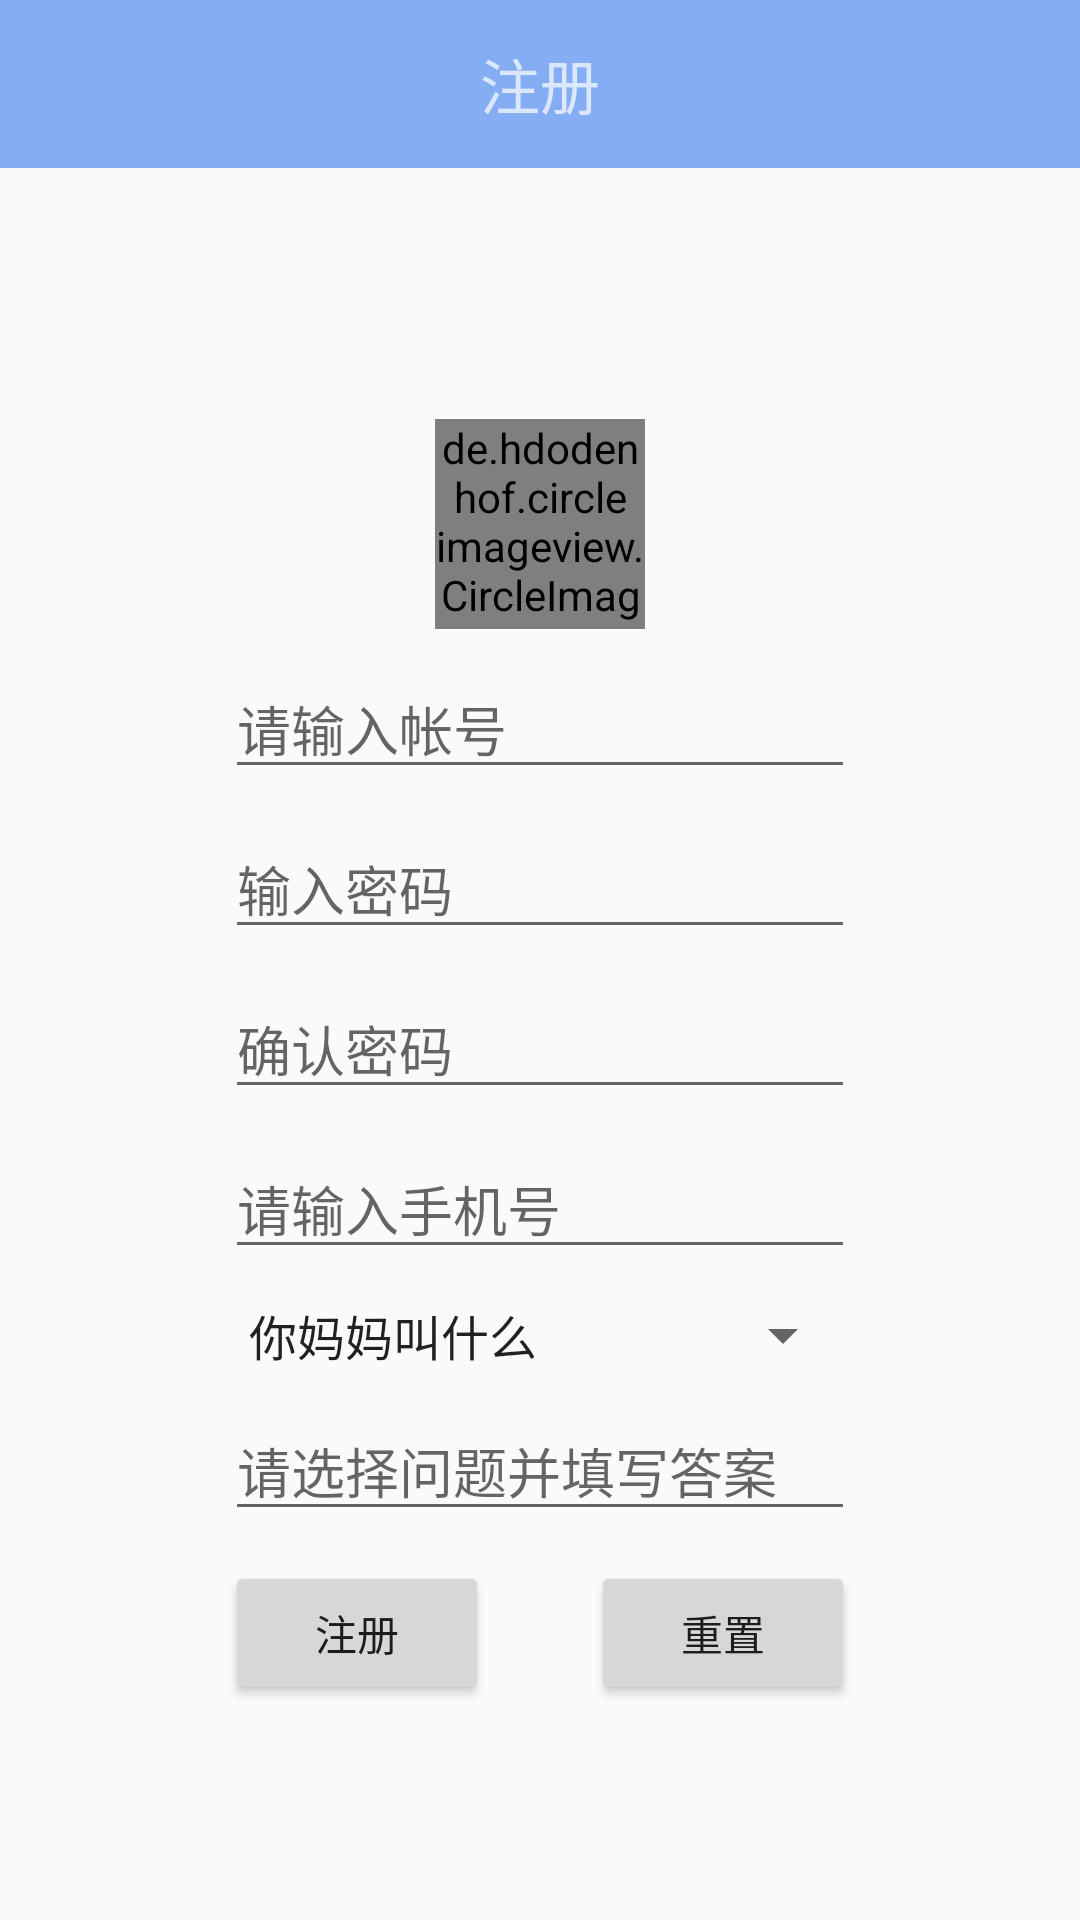

Reconstruct the res/layout file that produces this screen, plus the resources it refers to.
<!-- AndroidManifest.xml: application theme AppTheme -->
<!-- res/layout/activity_register.xml -->
<?xml version="1.0" encoding="utf-8"?>
<LinearLayout
    xmlns:android="http://schemas.android.com/apk/res/android"
    xmlns:app="http://schemas.android.com/apk/res-auto"
    android:layout_width="match_parent"
    android:layout_height="match_parent"
    android:orientation="vertical">

    <android.support.v7.widget.Toolbar
        android:layout_width="match_parent"
        android:layout_height="?attr/actionBarSize"
        android:id="@+id/toolbar"
        android:background="?attr/colorPrimary"
        android:theme="@style/ThemeOverlay.AppCompat.Dark.ActionBar"
        app:popupTheme="@style/ThemeOverlay.AppCompat.Light" >

        <TextView
            android:layout_width="wrap_content"
            android:layout_height="wrap_content"
            android:text="注册"
            android:textSize="20dp"
            android:layout_centerInParent="true"
            android:layout_gravity="center"/>
    </android.support.v7.widget.Toolbar>

    <RelativeLayout
        android:id="@+id/activity_signin"
        android:layout_width="match_parent"
        android:layout_height="match_parent">


        <EditText
            android:layout_width="wrap_content"
            android:layout_height="wrap_content"
            android:inputType="numberPassword"
            android:ems="10"
            android:layout_centerVertical="true"
            android:layout_centerHorizontal="true"
            android:id="@+id/edit_describe"
            android:maxLength="10"
            android:hint="确认密码" />

        <EditText
            android:layout_width="wrap_content"
            android:layout_height="wrap_content"
            android:ems="10"
            android:layout_above="@+id/edit_describe"
            android:layout_alignEnd="@+id/edit_describe"
            android:layout_marginBottom="10dp"
            android:id="@+id/edit_price"
            android:maxLength="10"
            android:hint="输入密码"
            android:inputType="numberPassword" />

        <EditText
            android:layout_width="wrap_content"
            android:layout_height="wrap_content"
            android:inputType="number"
            android:ems="10"
            android:layout_above="@+id/edit_price"
            android:layout_alignEnd="@+id/edit_price"
            android:layout_marginBottom="10dp"
            android:id="@+id/edit_name"
            android:maxLength="11"
            android:hint="请输入帐号" />

        <EditText
            android:layout_width="wrap_content"
            android:layout_height="wrap_content"
            android:ems="10"
            android:layout_below="@+id/edit_describe"
            android:layout_alignEnd="@+id/edit_describe"
            android:layout_marginTop="10dp"
            android:id="@+id/edit_phone"
            android:hint="请输入手机号"
            android:inputType="phone" />


        <Button
            android:text="重置"
            android:layout_width="wrap_content"
            android:layout_height="wrap_content"
            android:layout_alignTop="@+id/btn_register"
            android:layout_alignEnd="@+id/edit_phone"
            android:id="@+id/btn_reset" />

        <de.hdodenhof.circleimageview.CircleImageView
            android:layout_width="70dp"
            android:layout_height="70dp"
            android:src="@drawable/add_pro"
            android:layout_above="@+id/edit_name"
            android:layout_centerHorizontal="true"
            android:layout_marginBottom="10dp"
            android:id="@+id/img_addimg" />

        <Spinner
            android:layout_width="match_parent"
            android:layout_height="wrap_content"
            android:layout_below="@+id/edit_phone"
            android:layout_marginTop="10dp"
            android:id="@+id/sp_problem"
            android:layout_alignStart="@+id/btn_register"
            android:layout_alignEnd="@+id/btn_reset"
            android:entries="@array/problem"/>

        <EditText
            android:layout_width="wrap_content"
            android:layout_height="wrap_content"
            android:inputType="text"
            android:ems="10"
            android:layout_marginTop="10dp"
            android:id="@+id/edit_answer"
            android:layout_below="@+id/sp_problem"
            android:layout_alignEnd="@+id/sp_problem"
            android:maxLength="10"
            android:hint="请选择问题并填写答案" />

        <Button
            android:text="注册"
            android:layout_width="wrap_content"
            android:layout_height="wrap_content"
            android:id="@+id/btn_register"
            android:layout_below="@+id/edit_answer"
            android:layout_alignStart="@+id/edit_phone"
            android:layout_marginTop="10dp" />
    </RelativeLayout>

</LinearLayout>
<!-- resources referenced by this layout -->
<resources>
  <string-array name="problem">
          <item>你妈妈叫什么</item>
          <item>你爸爸叫什么</item>
          <item>你小学的名称</item>
          <item>你初中的名称</item>
          <item>你高中的名称</item>
      </string-array>
  <style name="AppTheme" parent="Theme.AppCompat.Light.NoActionBar">
          
          <item name="colorPrimary">@color/colorPrimary</item>
          <item name="colorPrimaryDark">@color/colorPrimaryDark</item>
          <item name="colorAccent">@color/colorAccent</item>
      </style>
  <color name="colorPrimary">#84adf4</color>
  <color name="colorPrimaryDark">#303F9F</color>
  <color name="colorAccent">#f7c455</color>
</resources>
